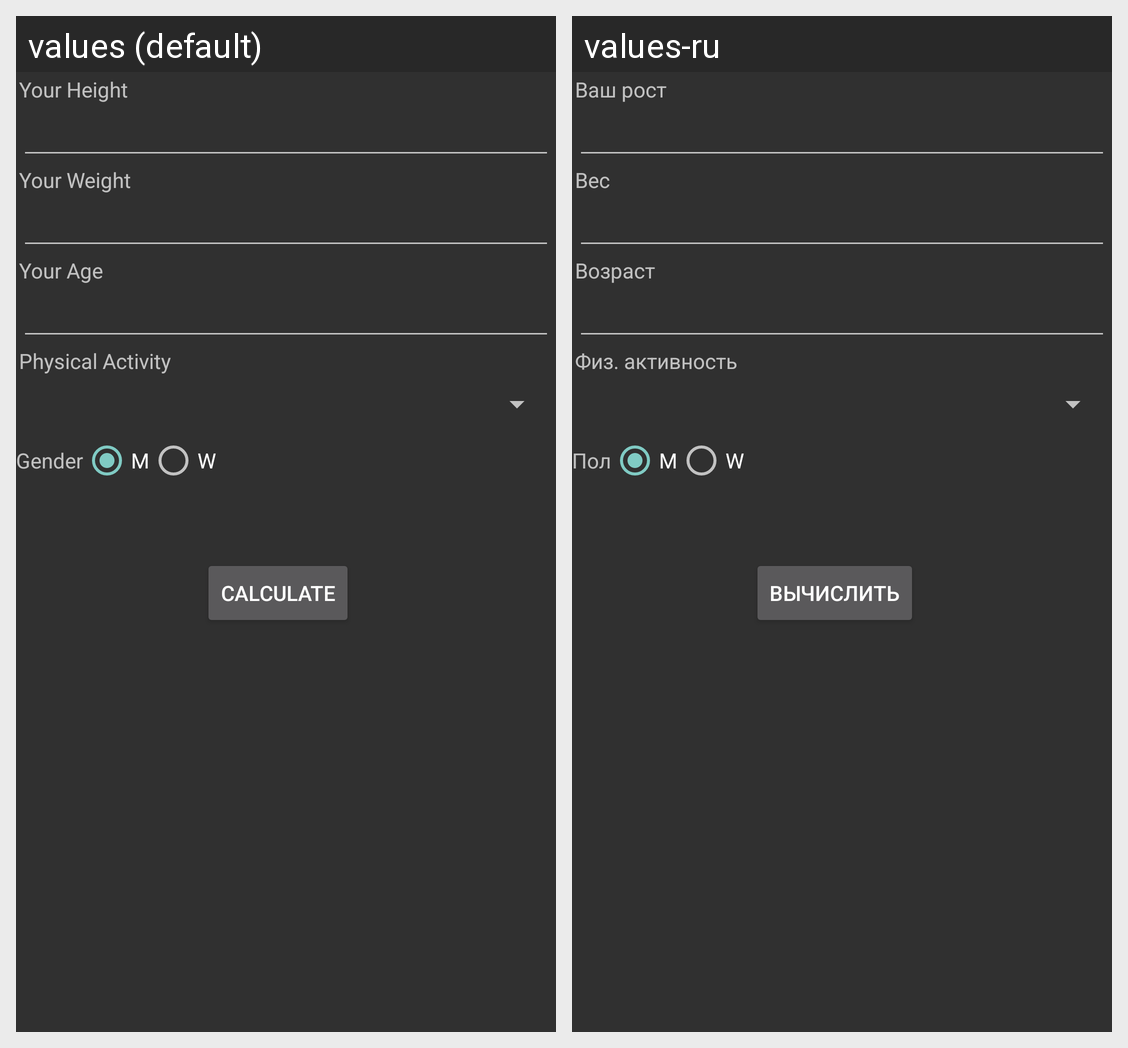

The same Android screen rendered under two of its app's locales, left to right. List the strings drawn on it with the default value and each locale's translation.
Android screen res/layout/activity_main.xml rendered under 2 locales, left to right: values (default), values-ru. Device: Nexus 5 (rendered at 1080×1920; each locale shown at half size, 540×960, under a caption strip naming it); theme Theme.KalkKolory.
Strings drawn on this screen, with the default value and each locale's value (text and hints the layout hard-codes, and strings that could not be matched under every locale, appear in the picture but are not listed):

calculate
  values: calculate
  values-ru: Вычислить

gender
  values: Gender
  values-ru: Пол

height
  values: Your Height
  values-ru: Ваш рост

weight
  values: Your Weight
  values-ru: Вес

age
  values: Your Age
  values-ru: Возраст

physical_activity
  values: Physical Activity
  values-ru: Физ. активность
